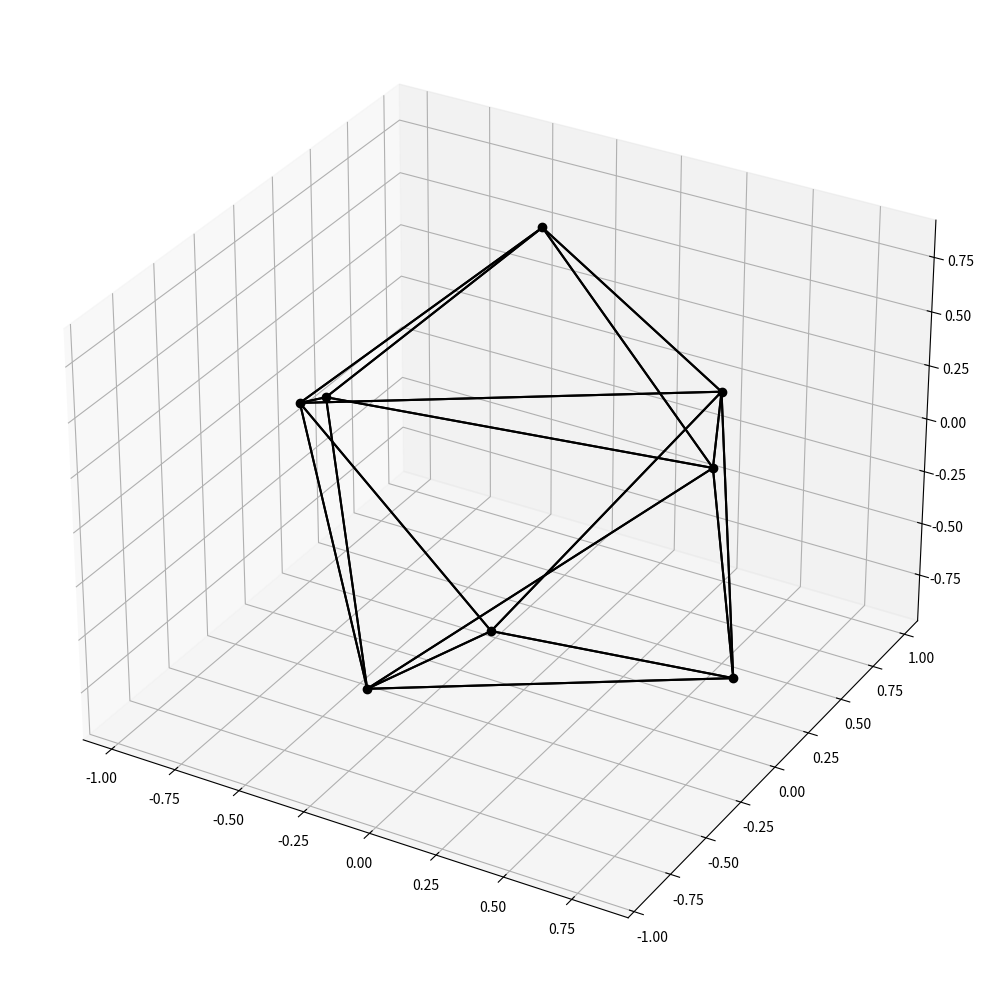

This figure's Python source:
import numpy as np
import random
from math import pi, sin, cos, asin
import scipy.spatial as sp
import scipy.optimize as op
import matplotlib.pyplot as pp

# Function to calculate the volume of a polyhedron given its vertices
def polyhedron_volume(vertices):
    hull = sp.ConvexHull(vertices)
    return hull.volume

# Function to calculate a vertices matrix from a list of angles
def angle_vertices(angle):
    vert = np.empty((0,3))
    for i in range(int(len(angle)/2)):
        vert = np.vstack([vert,[cos(angle[2*i])*cos(angle[2*i+1]), sin(angle[2*i])*cos(angle[2*i+1]), sin(angle[2*i+1])]])
    return(vert)

# function to create n pairs of random angles from 0 - 2 pi
def angle_random(n):
    angle = []
    for i in range(n):
        theta = random.random() * 2 * pi
        phi = asin(random.random() * 2 - 1)
        angle.append(theta)
        angle.append(phi)
    return(angle)

# function to return the polyhedron volume given the angles
def volume(angle):
    return (polyhedron_volume(angle_vertices(angle)))

# function to plot the shape
def plot(vert,hull):
    pp.rcParams["figure.figsize"] = [10.00, 10.00]
    pp.rcParams["figure.autolayout"] = True
    fig = pp.figure()
    ax = fig.add_subplot(projection='3d')
    ax.plot(vert[:,0],vert[:,1],vert[:,2],"ko")
    for sx in hull.simplices:
        sx = np.append(sx,sx[0])
        pp.plot(vert[sx,0],vert[sx,1],vert[sx,2],'k-')
    pp.show()

def compare(this_volume,local_maxima):
    if local_maxima == []:
        return True
    for i in range(len(local_maxima)):
        how_close = abs(local_maxima[i]-this_volume)
        if (how_close <= 0.0000001):
            return False
    return True

#run for n and collect succesive maximum volumes
n = 8
local_maxima = []

for i in range(1,25):
    angle = angle_random(n)
    bounds = []
    bounds = [(0, 2*pi),(-pi/2,pi/2)] * n
    result = op.minimize(lambda x: -volume(x), angle, bounds=bounds,tol=0.00000000000000000001)
    this_volume = volume(result.x)
    if compare(this_volume,local_maxima):
        local_maxima.append(this_volume)
    if this_volume == max(local_maxima):
        result_max = result

optimised_angles = result_max.x
optimised_vertices = angle_vertices(optimised_angles)

print(optimised_angles)
print()
print(optimised_vertices)
print()
print(volume(optimised_angles))
print()
print(local_maxima)
                           
# Plot the shape
plot(optimised_vertices,sp.ConvexHull(optimised_vertices))